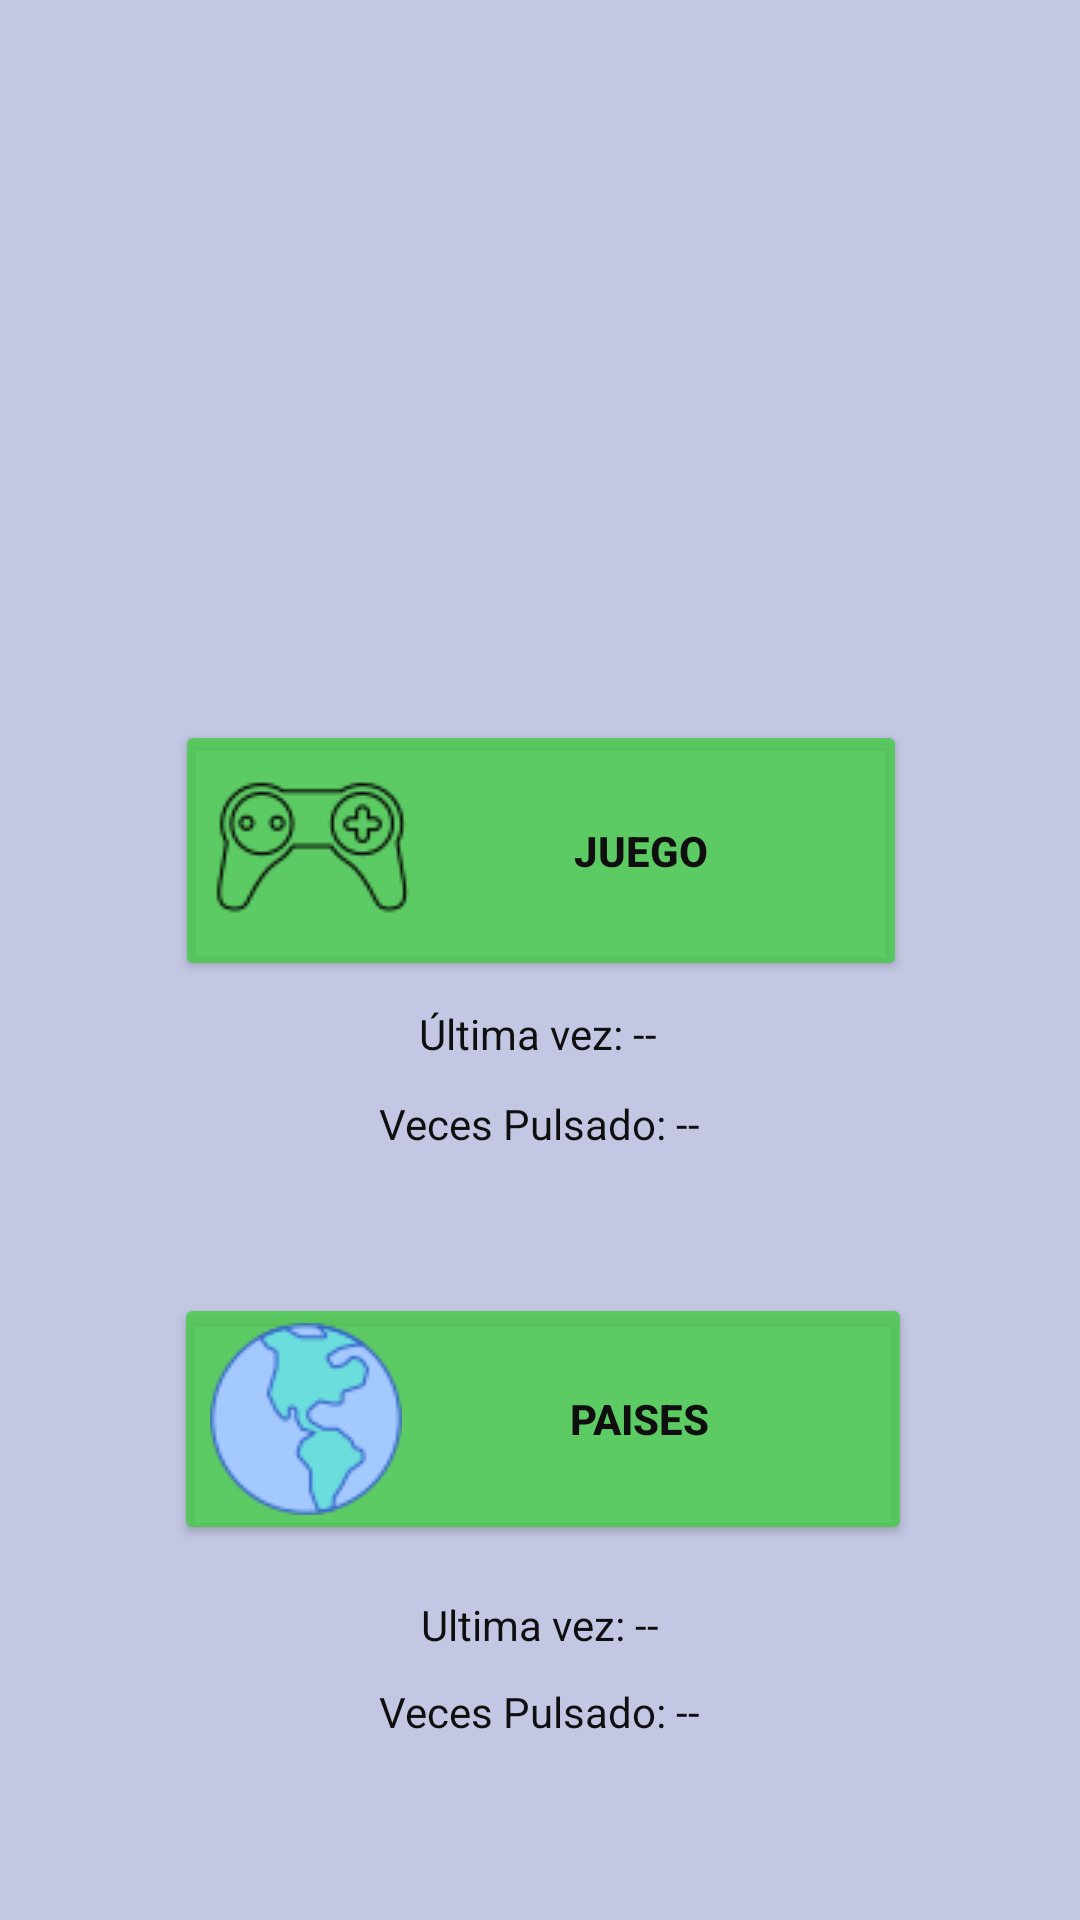

This screen was rendered from an Android layout file. Write that file and the resources it references.
<!-- AndroidManifest.xml: application theme Theme.Taller1_Compumovil -->
<!-- res/layout/activity_main.xml -->
<?xml version="1.0" encoding="utf-8"?>
<androidx.constraintlayout.widget.ConstraintLayout xmlns:android="http://schemas.android.com/apk/res/android"
    xmlns:app="http://schemas.android.com/apk/res-auto"
    xmlns:tools="http://schemas.android.com/tools"
    android:layout_width="match_parent"
    android:layout_height="match_parent"
    android:background="#C3C7E3"
    android:gravity="center">


    <Button
        android:id="@+id/button1"
        android:layout_width="244dp"
        android:layout_height="wrap_content"
        android:layout_marginTop="240dp"
        android:adjustViewBounds="true"
        android:backgroundTint="#C4C4"
        android:drawableLeft="@drawable/control1"
        android:scaleType="fitCenter"
        android:text="JUEGO"
        android:textColor="#0F0F10"
        android:textStyle="bold"
        app:layout_constraintEnd_toEndOf="parent"
        app:layout_constraintHorizontal_bias="0.502"
        app:layout_constraintStart_toStartOf="parent"
        app:layout_constraintTop_toTopOf="parent" />

    <TextView
        android:id="@+id/boton1_info"
        android:layout_width="wrap_content"
        android:layout_height="wrap_content"
        android:layout_marginTop="8dp"
        android:text="Última vez: --"
        android:textColor="#0F0F10"
        app:layout_constraintEnd_toEndOf="parent"
        app:layout_constraintHorizontal_bias="0.498"
        app:layout_constraintStart_toStartOf="parent"
        app:layout_constraintTop_toBottomOf="@+id/button1" />

    <TextView
        android:id="@+id/boton1_info2"
        android:layout_width="wrap_content"
        android:layout_height="wrap_content"
        android:layout_marginTop="11dp"
        android:layout_marginBottom="47dp"
        android:text="Veces Pulsado: --"
        android:textColor="#0F0F10"
        app:layout_constraintBottom_toTopOf="@+id/button2"
        app:layout_constraintEnd_toEndOf="parent"
        app:layout_constraintStart_toStartOf="parent"
        app:layout_constraintTop_toBottomOf="@+id/boton1_info" />

    <Button
        android:id="@+id/button2"
        android:layout_width="246dp"
        android:layout_height="wrap_content"
        android:layout_marginTop="104dp"
        android:adjustViewBounds="true"
        android:backgroundTint="#C4C4"
        android:drawableLeft="@drawable/planeta"
        android:scaleType="fitCenter"
        android:text="PAISES"
        android:textColor="#0F0F10"
        android:textStyle="bold"
        app:layout_constraintEnd_toEndOf="parent"
        app:layout_constraintHorizontal_bias="0.509"
        app:layout_constraintStart_toStartOf="parent"
        app:layout_constraintTop_toBottomOf="@+id/button1" />

    <TextView
        android:id="@+id/boton2_info1"
        android:layout_width="wrap_content"
        android:layout_height="wrap_content"
        android:layout_marginTop="17dp"
        android:text="Ultima vez: --"
        android:textColor="#0F0F10"
        app:layout_constraintEnd_toEndOf="parent"
        app:layout_constraintStart_toStartOf="parent"
        app:layout_constraintTop_toBottomOf="@+id/button2" />

    <TextView
        android:id="@+id/boton2_info2"
        android:layout_width="wrap_content"
        android:layout_height="wrap_content"
        android:layout_marginTop="10dp"
        android:text="Veces Pulsado: --"
        android:textColor="#0F0F10"
        app:layout_constraintEnd_toEndOf="parent"
        app:layout_constraintStart_toStartOf="parent"
        app:layout_constraintTop_toBottomOf="@+id/boton2_info1" />

</androidx.constraintlayout.widget.ConstraintLayout>
<!-- resources referenced by this layout -->
<resources>
  <!-- drawable control1: png bitmap (drawable, 1914 bytes) -->
  <!-- drawable planeta: png bitmap (drawable, 3112 bytes) -->
  <style name="Theme.Taller1_Compumovil" parent="Theme.MaterialComponents.DayNight.NoActionBar">
          
          <item name="colorPrimary">@color/purple_500</item>
          <item name="colorPrimaryVariant">@color/purple_700</item>
          <item name="colorOnPrimary">@color/white</item>
          
          <item name="colorSecondary">@color/teal_200</item>
          <item name="colorSecondaryVariant">@color/teal_700</item>
          <item name="colorOnSecondary">@color/black</item>
          
          <item name="android:statusBarColor">?attr/colorPrimaryVariant</item>
          
      </style>
  <!-- not gathered from this repository: default colours our renderer supplied (Android Studio template values) -->
  <color name="purple_500">#FF6200EE</color>
  <color name="purple_700">#FF3700B3</color>
  <color name="teal_200">#FF03DAC5</color>
  <color name="teal_700">#FF018786</color>
  <color name="black">#FF000000</color>
  <color name="white">#FFFFFFFF</color>
</resources>
